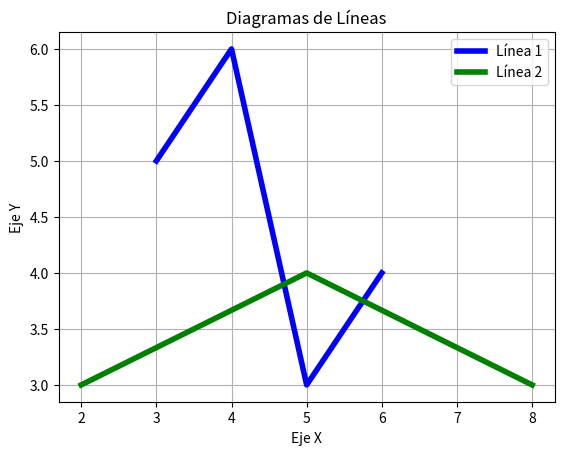

This chart was generated by the following Python code:
import  matplotlib.pyplot as plt

#definir los datos
x1 = [3,4,5,6]
y1= [5,6,3,4]
x2= [2,5,8]
y2= [3,4,3]

# configurar las características del gráfico

plt.plot(x1,y1, label = 'Línea 1', linewidth=4, color='blue')
plt.plot(x2,y2, label = 'Línea 2', linewidth=4, color='green')

# Definir títulos y nombres de ejes
plt.title('Diagramas de Líneas')
plt.ylabel('Eje Y')
plt.xlabel('Eje X')

# Mostrar leyenda
plt.legend()
# Mostrar cuadrícula
plt.grid()
# Mostrar figura
plt.show()
